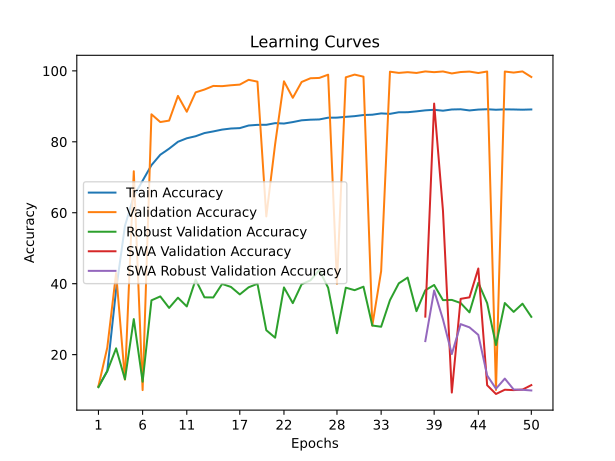

Values plotted in this chart, from the file beside it:
time; train_accuracy; train_loss; valid_accuracy; valid_loss; valid_accuracy_robust; valid_accuracy_swa; valid_accuracy_robust_swa
518,3844; 11,0262; 2,3095; 11,1150; 2,2972; 10,8103; 11,1150; 10,8103
1066,6808; 15,3712; 2,2728; 21,9800; 1,9686; 15,3621; 21,9800; 15,3621
1623,7106; 38,3088; 1,8637; 43,0000; 1,5427; 21,7759; 43,0000; 21,7759
2201,4983; 56,2850; 1,5228; 12,9750; 21,1467; 13,0517; 12,9750; 13,0517
2623,0072; 64,7225; 1,3441; 71,7000; 0,9460; 30,0172; 71,7000; 30,0172
3189,6253; 69,0375; 1,2349; 10,0050; 7,5817; 12,3621; 10,0050; 12,3621
3601,4968; 73,4163; 1,1331; 87,7650; 0,5714; 35,3103; 87,7650; 35,3103
4097,7807; 76,3588; 1,0705; 85,5750; 0,7663; 36,4138; 85,5750; 36,4138
4462,7067; 78,0713; 1,0263; 85,9850; 0,6755; 33,1724; 85,9850; 33,1724
5011,2294; 80,0150; 0,9831; 92,9500; 0,4883; 36,0517; 92,9500; 36,0517
5596,3901; 81,0012; 0,9640; 88,4800; 0,5812; 33,5862; 88,4800; 33,5862
5899,3825; 81,5775; 0,9463; 93,9500; 0,4507; 41,1379; 93,9500; 41,1379
6504,8052; 82,4725; 0,9252; 94,7400; 0,4822; 36,1552; 94,7400; 36,1552
6933,1481; 82,9350; 0,9174; 95,7600; 0,4193; 36,1207; 95,7600; 36,1207
7543,1613; 83,4488; 0,9055; 95,6950; 0,4265; 39,9310; 95,6950; 39,9310
8110,4493; 83,7537; 0,8978; 95,9500; 0,3849; 39,0862; 95,9500; 39,0862
8643,3463; 83,8662; 0,8946; 96,1350; 0,4219; 36,9828; 96,1350; 36,9828
9189,3425; 84,6025; 0,8789; 97,4850; 0,3432; 38,9828; 97,4850; 38,9828
9710,4727; 84,7900; 0,8732; 96,9650; 0,3881; 39,9828; 96,9650; 39,9828
10365,5381; 84,7987; 0,8715; 58,9650; 1,3594; 26,8793; 58,9650; 26,8793
10873,2865; 85,2662; 0,8618; 79,3350; 0,9075; 24,7759; 79,3350; 24,7759
11416,1749; 85,1562; 0,8626; 97,0600; 0,4700; 38,9483; 97,0600; 38,9483
11940,7136; 85,5687; 0,8555; 92,4100; 0,5355; 34,5172; 92,4100; 34,5172
12392,5640; 86,0687; 0,8445; 96,8750; 0,4605; 39,8448; 96,8750; 39,8448
12866,1087; 86,2400; 0,8419; 97,9250; 0,3839; 40,9483; 97,9250; 40,9483
13429,8731; 86,3125; 0,8382; 98,0150; 0,3628; 43,8621; 98,0150; 43,8621
14001,4398; 86,8050; 0,8276; 98,9300; 0,3480; 38,8448; 98,9300; 38,8448
14426,8911; 86,8225; 0,8257; 39,9700; 1,6980; 26,0345; 39,9700; 26,0345
14910,5386; 87,0475; 0,8224; 98,1900; 0,3499; 38,8793; 98,1900; 38,8793
15460,6311; 87,2387; 0,8176; 98,9550; 0,3064; 38,1724; 98,9550; 38,1724
16084,0471; 87,5575; 0,8118; 98,3650; 0,4934; 39,1552; 98,3650; 39,1552
16663,6779; 87,6450; 0,8056; 28,1850; 1,9854; 28,2069; 28,1850; 28,2069
17061,0564; 88,0125; 0,7981; 43,5400; 2,2384; 27,8621; 43,5400; 27,8621
17645,6609; 87,8875; 0,8010; 99,7750; 0,2976; 35,3621; 99,7750; 35,3621
18237,3065; 88,3375; 0,7904; 99,4350; 0,3615; 40,1034; 99,4350; 40,1034
18811,6119; 88,3462; 0,7910; 99,6400; 0,3020; 41,7241; 99,6400; 41,7241
19517,9864; 88,5888; 0,7837; 99,4200; 0,3084; 32,2586; 99,4200; 32,2586
20187,5929; 88,8762; 0,7785; 99,8500; 0,2844; 38,1552; 30,7150; 23,8103
20731,0907; 89,0337; 0,7778; 99,6400; 0,2947; 39,6379; 90,7850; 38,0862
21385,6097; 88,7738; 0,7786; 99,8400; 0,2938; 35,3621; 60,5350; 29,9310
22106,5716; 89,1200; 0,7739; 99,2850; 0,3746; 35,4310; 9,3050; 20,1552
22754,1570; 89,1775; 0,7716; 99,6800; 0,3031; 34,5517; 35,7300; 28,6034
23482,0581; 88,8475; 0,7772; 99,8050; 0,2948; 31,9138; 36,1500; 27,6897
24083,9776; 89,0925; 0,7738; 99,4050; 0,3275; 40,2586; 44,2850; 25,5690
24543,0457; 89,1863; 0,7714; 99,8300; 0,3090; 34,5345; 11,3700; 14,1379
24913,9714; 89,0425; 0,7748; 10,0450; 3,2221; 22,7069; 8,9050; 10,3966
25174,7427; 89,1550; 0,7729; 99,8200; 0,3010; 34,5517; 10,1050; 13,2414
25535,9664; 89,1200; 0,7734; 99,5250; 0,3241; 32,0517; 9,9950; 10,1724
25816,3917; 89,0575; 0,7767; 99,8500; 0,2885; 34,3621; 10,1500; 10,0862
26154,6650; 89,1275; 0,7734; 98,2800; 0,3468; 30,6552; 11,4050; 9,8966
